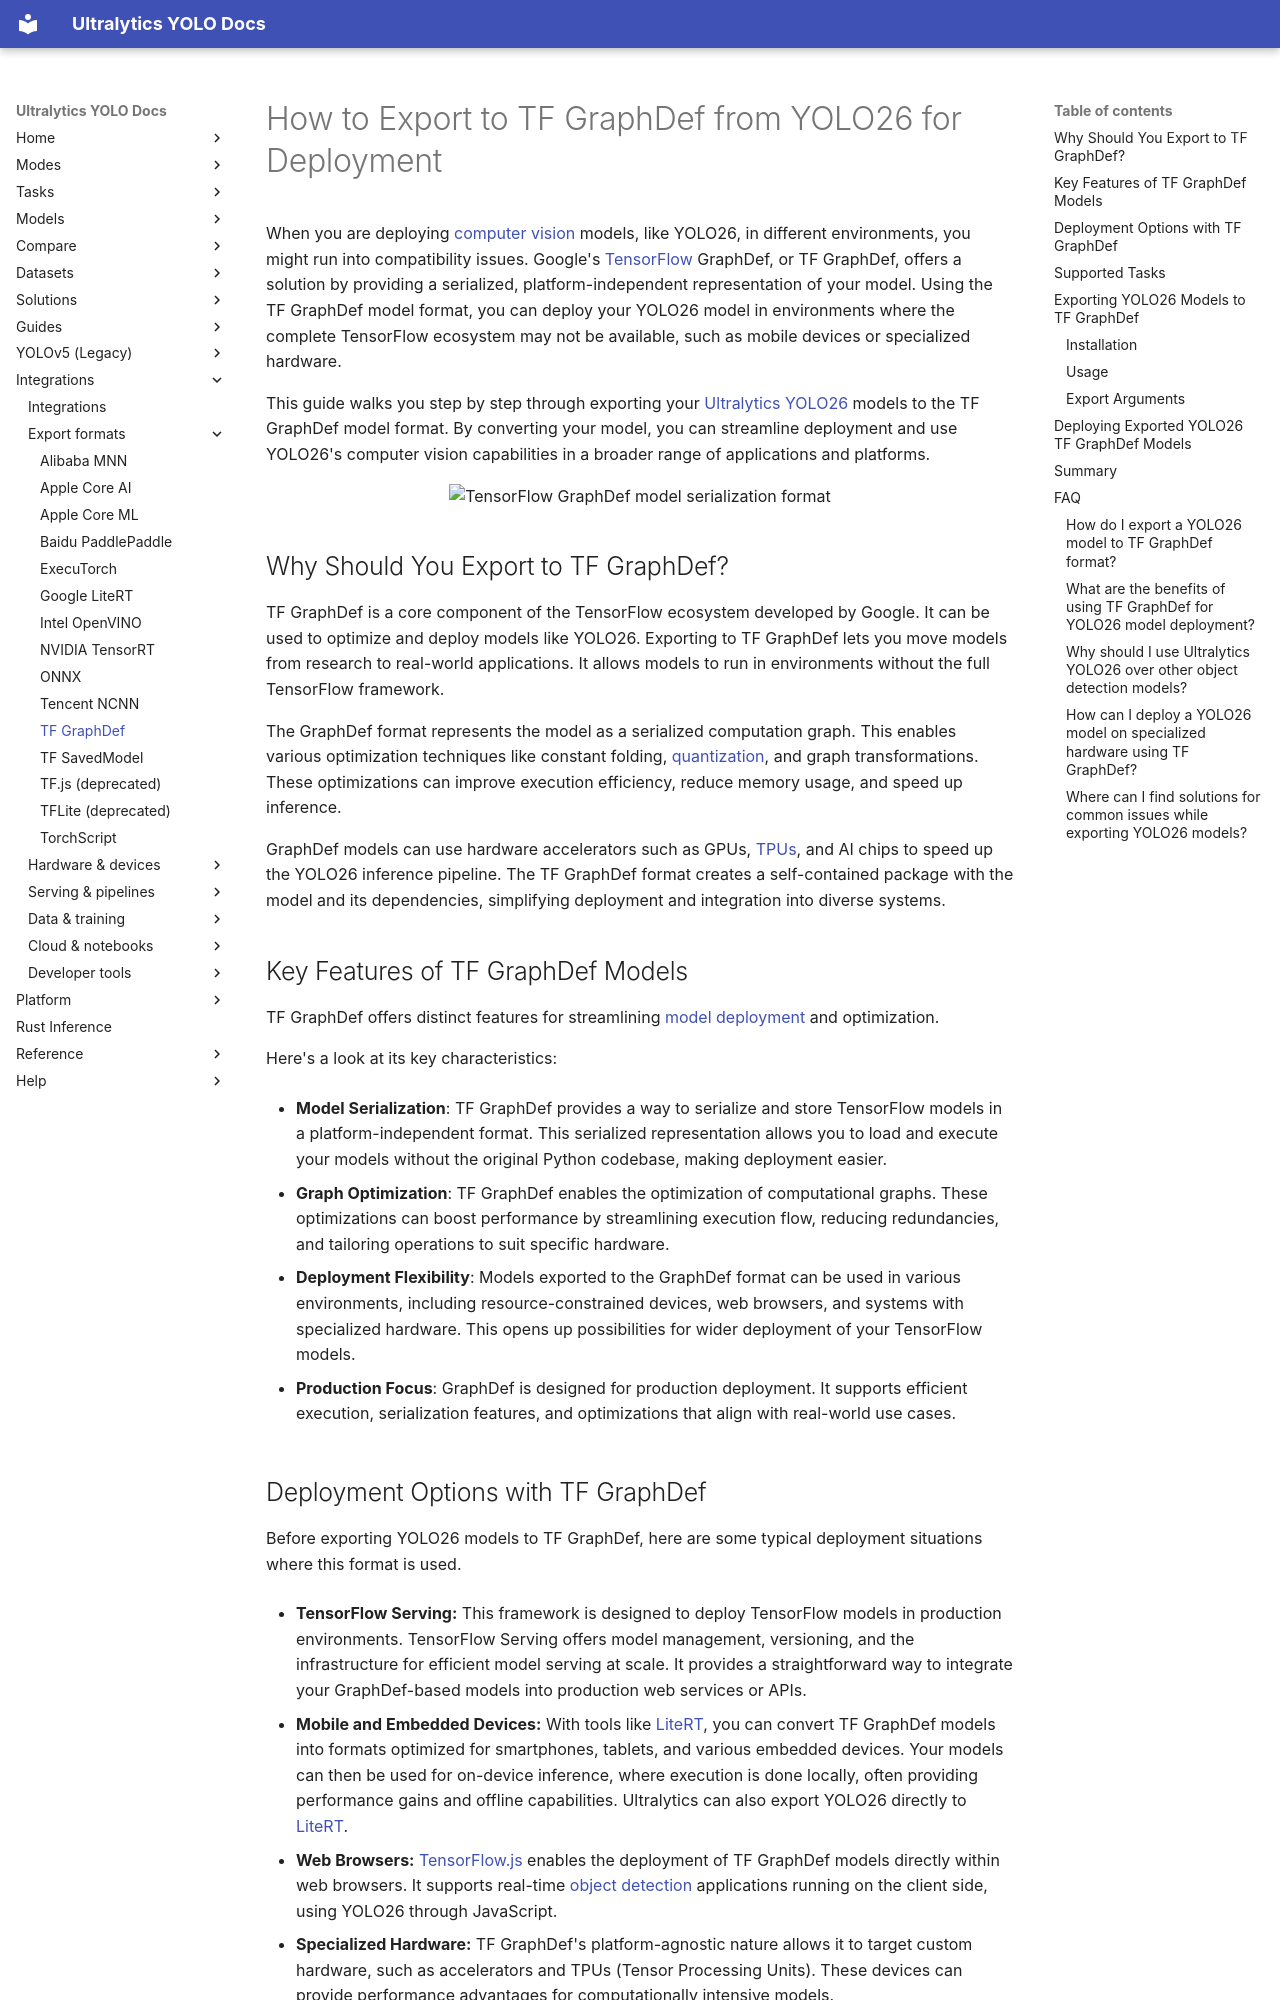

repository: ultralytics/ultralytics · page: integrations/tf-graphdef/index.html · generator: mkdocs

---
title: Export YOLO26 to TF GraphDef
comments: true
description: Export Ultralytics YOLO26 models to the TF GraphDef (.pb) format for deployment with TensorFlow Serving, LiteRT, TensorFlow.js, and specialized hardware.
keywords: YOLO26, export, TensorFlow, GraphDef, model deployment, TensorFlow Serving, TensorFlow Lite, TensorFlow.js, machine learning, AI, computer vision
---

# How to Export to TF GraphDef from YOLO26 for Deployment

When you are deploying [computer vision](https://www.ultralytics.com/glossary/computer-vision-cv) models, like YOLO26, in different environments, you might run into compatibility issues. Google's [TensorFlow](https://www.ultralytics.com/glossary/tensorflow) GraphDef, or TF GraphDef, offers a solution by providing a serialized, platform-independent representation of your model. Using the TF GraphDef model format, you can deploy your YOLO26 model in environments where the complete TensorFlow ecosystem may not be available, such as mobile devices or specialized hardware.

This guide walks you step by step through exporting your [Ultralytics YOLO26](../models/yolo26.md) models to the TF GraphDef model format. By converting your model, you can streamline deployment and use YOLO26's computer vision capabilities in a broader range of applications and platforms.

<p align="center">
  <img width="640" src="https://cdn.ul.run/i/50678f5c4ceb39fe69db84674e5c1691.avif" alt="TensorFlow GraphDef model serialization format">
</p>

## Why Should You Export to TF GraphDef?

TF GraphDef is a core component of the TensorFlow ecosystem developed by Google. It can be used to optimize and deploy models like YOLO26. Exporting to TF GraphDef lets you move models from research to real-world applications. It allows models to run in environments without the full TensorFlow framework.

The GraphDef format represents the model as a serialized computation graph. This enables various optimization techniques like constant folding, [quantization](https://www.ultralytics.com/glossary/model-quantization), and graph transformations. These optimizations can improve execution efficiency, reduce memory usage, and speed up inference.

GraphDef models can use hardware accelerators such as GPUs, [TPUs](https://www.ultralytics.com/glossary/tpu-tensor-processing-unit), and AI chips to speed up the YOLO26 inference pipeline. The TF GraphDef format creates a self-contained package with the model and its dependencies, simplifying deployment and integration into diverse systems.

## Key Features of TF GraphDef Models

TF GraphDef offers distinct features for streamlining [model deployment](https://www.ultralytics.com/glossary/model-deployment) and optimization.

Here's a look at its key characteristics:

- **Model Serialization**: TF GraphDef provides a way to serialize and store TensorFlow models in a platform-independent format. This serialized representation allows you to load and execute your models without the original Python codebase, making deployment easier.

- **Graph Optimization**: TF GraphDef enables the optimization of computational graphs. These optimizations can boost performance by streamlining execution flow, reducing redundancies, and tailoring operations to suit specific hardware.

- **Deployment Flexibility**: Models exported to the GraphDef format can be used in various environments, including resource-constrained devices, web browsers, and systems with specialized hardware. This opens up possibilities for wider deployment of your TensorFlow models.

- **Production Focus**: GraphDef is designed for production deployment. It supports efficient execution, serialization features, and optimizations that align with real-world use cases.
